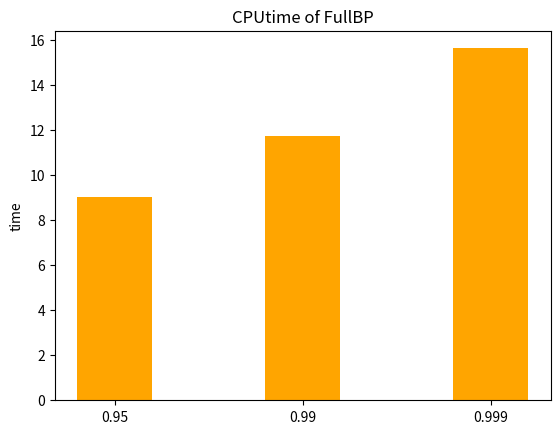

Source code (Python):
import numpy as np    
import matplotlib.mlab as mlab    
import matplotlib.pyplot as plt 
cputime = [8.737264,11.288685,15.018264,8.455473,11.348986,15.265822,9.632355,12.122763,16.283984,
9.556659,11.746776,15.699847,8.915668,13.131761,17.400977,10.313692,12.591711,16.806553,
9.415393,11.968165,16.148231,9.243047,12.041823,16.426879,9.121999,12.227182,16.472219,
9.883196,
12.106971,
15.757776,
9.613751,
11.545859,
15.367498,
8.736792,
11.391552,
15.461088,
8.80292,
11.370688,
15.289376,
8.588434,
11.403184,
15.130813,
8.696502,
11.566842,
15.439648,
9.66943,
11.561865,
15.194659,
8.622419,
11.602166,
15.465013,
8.712581,
11.602051,
15.189905,
9.005982,
11.468016,
15.215475,
8.881279,
11.637398,
15.271081,
8.946909,
11.479394,
15.500472,
8.884181,
11.523212,
15.279791,
8.863702,
11.518805,
15.047193,
9.284084,
11.567006,
15.285623,
8.699999,
11.689367,
15.103504,
8.697015,
11.579617,
14.905518,
8.577125,
11.69195,
15.258741,
8.73329,
11.462868,
15.545412,
8.746316,
11.260402,
15.471766,
8.604455,
12.015776,
15.94642,
9.101575,
11.748801,
17.182517,
9.49232,
12.497538,
15.472016,
8.689287,
11.619071,
15.620552,
8.711505]
a = [0,0,0]
b = [0,0,0]
c = []
for j in range(100):
	if j % 3 == 0:
		a[0] += cputime[j]
		b[0]  += 1
	elif j % 3 == 1:
		b[1]  += 1
		a[1] += cputime[j]
				
	else:
		b[2]  += 1
		a[2] += cputime[j]
			 	#z = sum(increasetotal[j])/len(increasetotal[j])
for i in range(3):
	c.append(a[i]/b[i])

fig = plt.figure()
names=["0.95","0.99","0.999"]  
X = range(len(names))
plt.bar(X,c,0.4,color="orange")  
plt.xticks(X, names)
plt.ylabel("time")  
plt.title("CPUtime of FullBP") 
plt.show()


